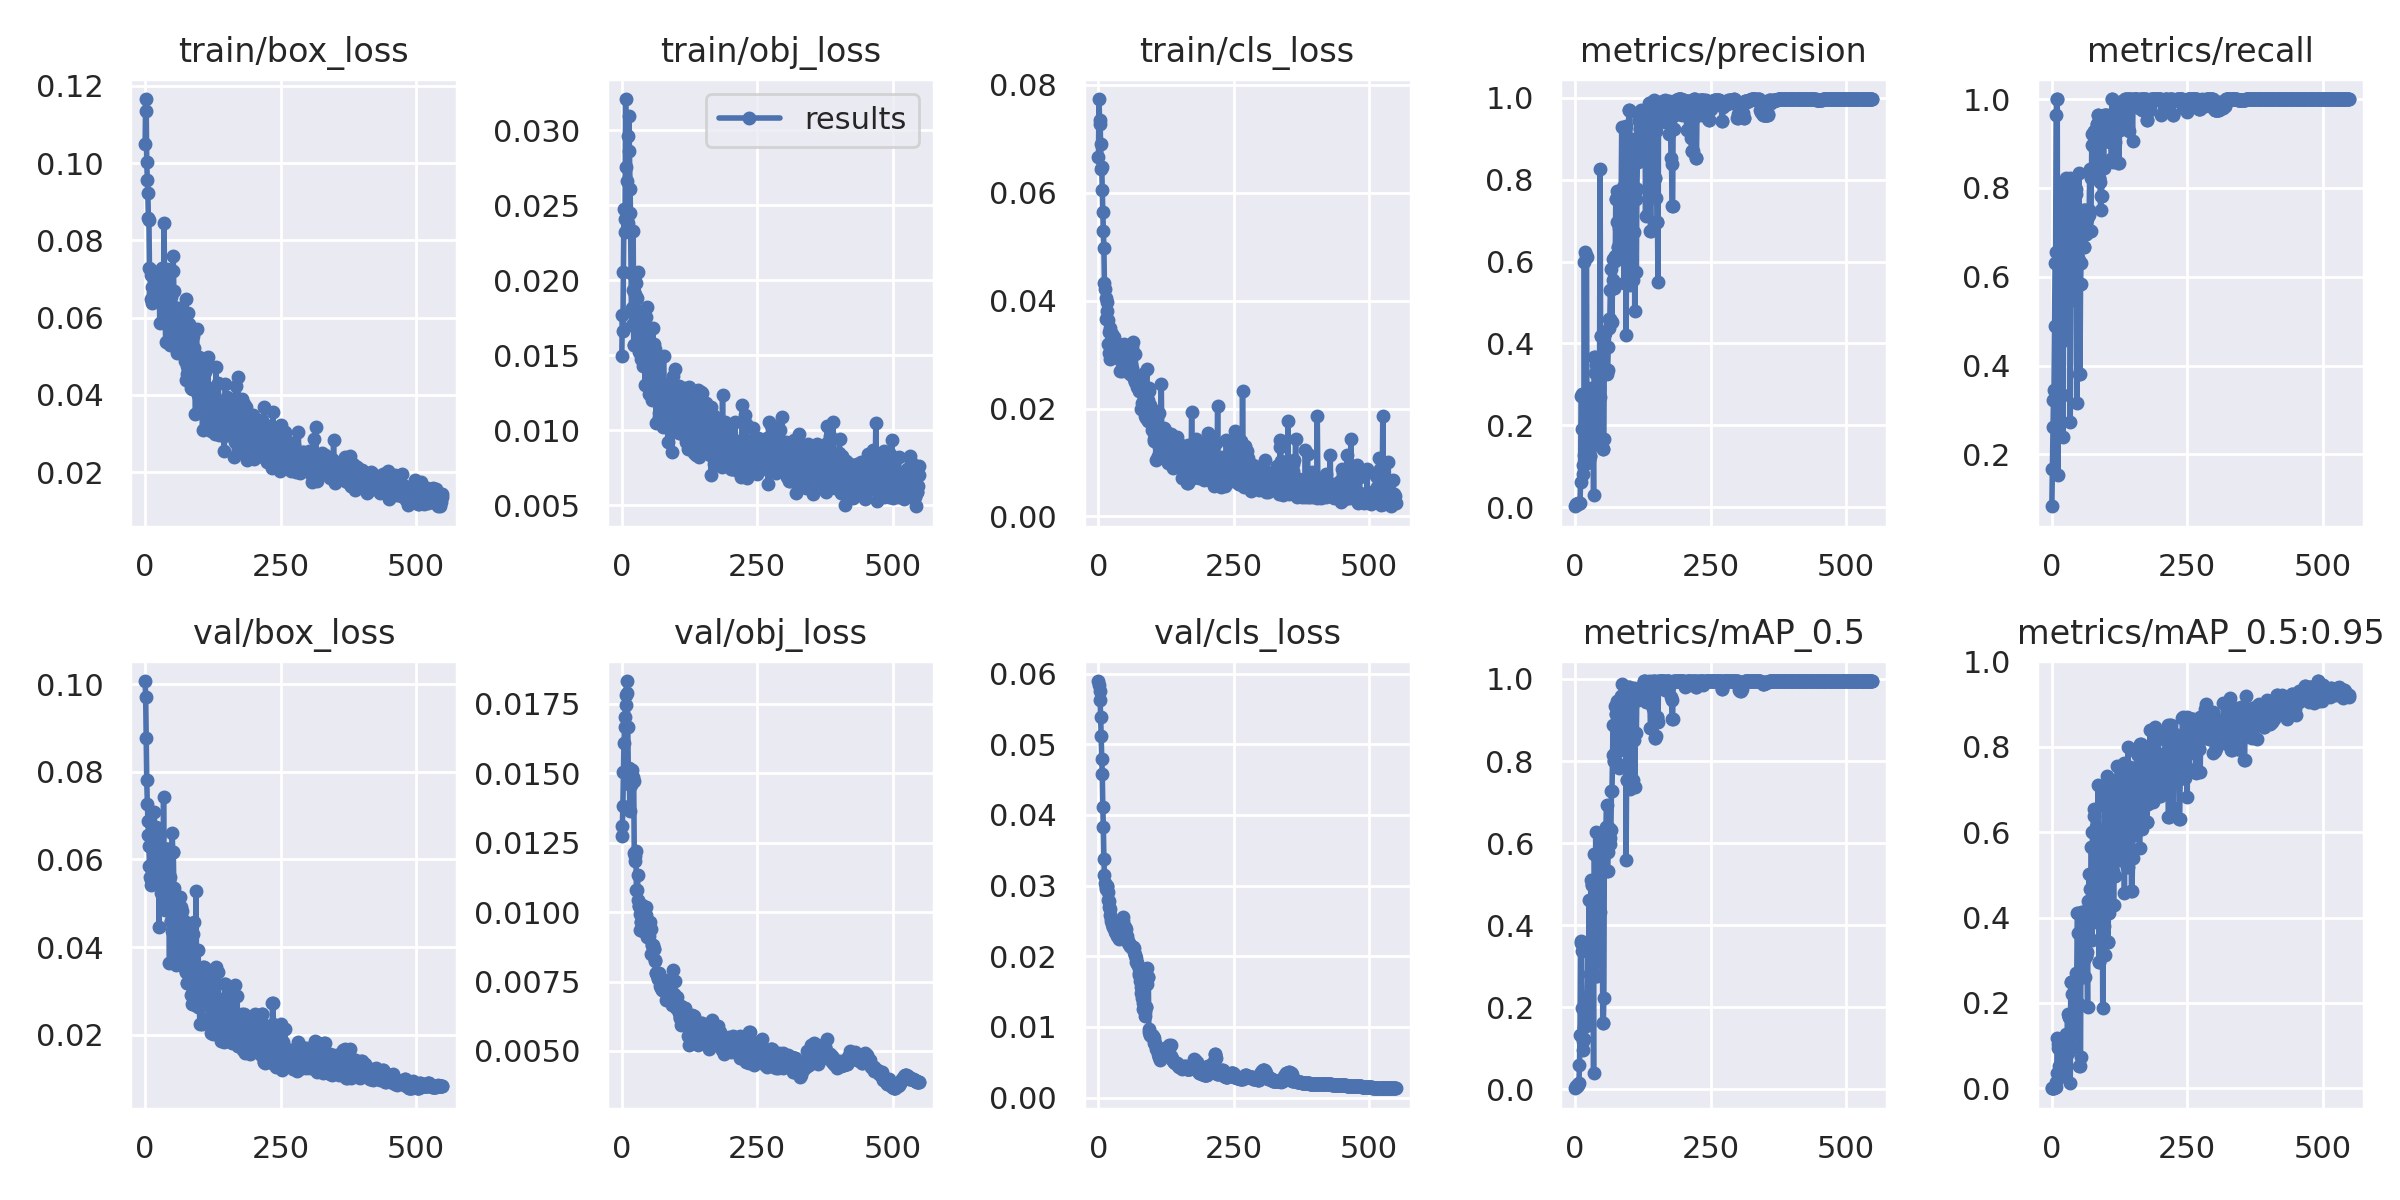

Values plotted in this chart, from the file beside it:
epoch, train/box_loss, train/obj_loss, train/cls_loss, metrics/precision, metrics/recall, metrics/mAP_0.5, metrics/mAP_0.5:0.95, val/box_loss, val/obj_loss, val/cls_loss, x/lr0, x/lr1, x/lr2
0, 0.105, 0.01492, 0.06671, 0.00242, 0.08333, 0.002075, 0.0002901, 0.1007, 0.01273, 0.05894, 0.0982, 0.0002, 0.0002
1, 0.1166, 0.01771, 0.07739, 0.004496, 0.1667, 0.004374, 0.0005825, 0.09701, 0.01309, 0.05844, 0.0955, 0.0004991, 0.0004991
2, 0.1136, 0.01662, 0.07359, 0.006888, 0.2619, 0.006342, 0.001087, 0.0878, 0.01383, 0.05749, 0.0928, 0.0007971, 0.0007971
3, 0.1002, 0.02051, 0.07284, 0.007715, 0.3214, 0.007983, 0.001113, 0.07803, 0.01503, 0.0562, 0.09009, 0.001094, 0.001094
4, 0.09571, 0.02473, 0.06908, 0.007347, 0.3452, 0.007985, 0.001351, 0.07265, 0.01609, 0.0538, 0.08739, 0.00139, 0.00139
5, 0.09231, 0.02323, 0.06445, 0.009007, 0.4881, 0.008877, 0.002141, 0.06865, 0.01665, 0.05117, 0.08468, 0.001685, 0.001685
6, 0.08584, 0.0241, 0.06482, 0.01045, 0.631, 0.01123, 0.003055, 0.06559, 0.01703, 0.04796, 0.08198, 0.001978, 0.001978
7, 0.08539, 0.03208, 0.06045, 0.01017, 0.6548, 0.01598, 0.004236, 0.06308, 0.01746, 0.04582, 0.07927, 0.002271, 0.002271
8, 0.07276, 0.02756, 0.05635, 0.01154, 0.9643, 0.05773, 0.01584, 0.05858, 0.01783, 0.04111, 0.07656, 0.002563, 0.002563
9, 0.07257, 0.02413, 0.05294, 0.01049, 1, 0.1321, 0.03601, 0.05592, 0.01832, 0.03827, 0.07385, 0.002853, 0.002853
10, 0.07109, 0.0266, 0.04979, 0.06227, 1, 0.3574, 0.1191, 0.05409, 0.0179, 0.03376, 0.07114, 0.003142, 0.003142
11, 0.06481, 0.02381, 0.04321, 0.2713, 0.1548, 0.361, 0.1043, 0.05539, 0.01667, 0.03154, 0.06843, 0.003431, 0.003431
12, 0.06803, 0.02961, 0.0421, 0.2758, 0.6548, 0.3366, 0.09422, 0.05744, 0.01508, 0.0304, 0.06572, 0.003718, 0.003718
13, 0.06367, 0.03092, 0.0405, 0.1915, 0.5595, 0.1988, 0.05355, 0.05575, 0.01518, 0.02987, 0.063, 0.004004, 0.004004
14, 0.07058, 0.02864, 0.03652, 0.08156, 0.4643, 0.09593, 0.02714, 0.05942, 0.0146, 0.02948, 0.06029, 0.004289, 0.004289
15, 0.06649, 0.02611, 0.03984, 0.1034, 0.7738, 0.1171, 0.02796, 0.06634, 0.01364, 0.03, 0.05757, 0.004573, 0.004573
16, 0.06982, 0.02451, 0.03807, 0.1275, 0.6548, 0.1503, 0.04621, 0.06629, 0.01476, 0.03, 0.05486, 0.004856, 0.004856
17, 0.06562, 0.02046, 0.03635, 0.5981, 0.4524, 0.1215, 0.02914, 0.07093, 0.01458, 0.02903, 0.05214, 0.005138, 0.005138
18, 0.06633, 0.01704, 0.0319, 0.1629, 0.8095, 0.2154, 0.06615, 0.06036, 0.01512, 0.02803, 0.04942, 0.005419, 0.005419
19, 0.0693, 0.01818, 0.03424, 0.6229, 0.5, 0.1975, 0.06642, 0.06384, 0.01482, 0.02787, 0.0467, 0.005698, 0.005698
20, 0.06785, 0.01934, 0.03034, 0.6171, 0.3333, 0.2222, 0.07877, 0.06735, 0.01473, 0.02691, 0.04398, 0.005977, 0.005977
21, 0.06989, 0.02325, 0.03497, 0.6121, 0.2381, 0.1687, 0.03985, 0.06096, 0.01486, 0.02665, 0.04125, 0.006254, 0.006254
22, 0.06621, 0.01567, 0.0292, 0.1083, 0.8095, 0.1653, 0.04787, 0.06475, 0.01472, 0.02589, 0.03853, 0.006531, 0.006531
23, 0.06403, 0.01571, 0.03224, 0.1906, 0.7143, 0.2272, 0.08586, 0.05813, 0.01212, 0.0254, 0.03581, 0.006806, 0.006806
24, 0.0678, 0.01905, 0.03186, 0.263, 0.6548, 0.3546, 0.1076, 0.05717, 0.01203, 0.02499, 0.03308, 0.00708, 0.00708
25, 0.0663, 0.02025, 0.03377, 0.116, 0.4762, 0.157, 0.06155, 0.06512, 0.01183, 0.0245, 0.03035, 0.007353, 0.007353
26, 0.06906, 0.01981, 0.03309, 0.1723, 0.8214, 0.4602, 0.1283, 0.04463, 0.01219, 0.02407, 0.02763, 0.007626, 0.007626
27, 0.05871, 0.01798, 0.03282, 0.1247, 0.7143, 0.2801, 0.1021, 0.05878, 0.01078, 0.02418, 0.0249, 0.007897, 0.007897
28, 0.06488, 0.01881, 0.03051, 0.1247, 0.7143, 0.2801, 0.1021, 0.05878, 0.01078, 0.02418, 0.02217, 0.008167, 0.008167
29, 0.06491, 0.01622, 0.0333, 0.2922, 0.7143, 0.5109, 0.174, 0.05236, 0.01135, 0.02404, 0.01944, 0.008435, 0.008435
30, 0.06974, 0.02057, 0.03191, 0.1902, 0.5833, 0.337, 0.08204, 0.06053, 0.01044, 0.02371, 0.0167, 0.008703, 0.008703
31, 0.07285, 0.01721, 0.02951, 0.216, 0.7143, 0.4984, 0.1677, 0.05688, 0.01021, 0.02346, 0.01397, 0.00897, 0.00897
32, 0.0726, 0.01519, 0.03108, 0.216, 0.7143, 0.4984, 0.1677, 0.05688, 0.01021, 0.02346, 0.01124, 0.009236, 0.009236
33, 0.06302, 0.01667, 0.03021, 0.2257, 0.8214, 0.3726, 0.1319, 0.05301, 0.009932, 0.02326, 0.009406, 0.009406, 0.009406
34, 0.06821, 0.01574, 0.03126, 0.02975, 0.2738, 0.03908, 0.01151, 0.07422, 0.009342, 0.02337, 0.009406, 0.009406, 0.009406
35, 0.08456, 0.01474, 0.02998, 0.3669, 0.5476, 0.5724, 0.2485, 0.05787, 0.009655, 0.02293, 0.009388, 0.009388, 0.009388
36, 0.06494, 0.01788, 0.03199, 0.3669, 0.5476, 0.5724, 0.2485, 0.05787, 0.009655, 0.02293, 0.00937, 0.00937, 0.00937
37, 0.05922, 0.01716, 0.03029, 0.3267, 0.75, 0.4176, 0.1419, 0.04844, 0.01024, 0.0226, 0.009352, 0.009352, 0.009352
38, 0.05374, 0.01728, 0.02992, 0.3486, 0.7371, 0.6269, 0.2203, 0.0527, 0.009364, 0.02248, 0.009334, 0.009334, 0.009334
39, 0.06624, 0.01762, 0.03047, 0.1557, 0.7143, 0.2762, 0.09796, 0.06244, 0.009312, 0.02304, 0.009316, 0.009316, 0.009316
40, 0.07258, 0.01427, 0.02688, 0.1557, 0.7143, 0.2762, 0.09796, 0.06244, 0.009312, 0.02304, 0.009298, 0.009298, 0.009298
41, 0.06661, 0.01665, 0.03057, 0.2041, 0.6429, 0.3364, 0.1557, 0.04921, 0.009961, 0.02371, 0.00928, 0.00928, 0.00928
42, 0.06872, 0.01683, 0.02887, 0.2349, 0.7262, 0.4103, 0.1439, 0.06237, 0.009624, 0.02418, 0.009262, 0.009262, 0.009262
43, 0.06498, 0.01299, 0.0269, 0.2917, 0.7976, 0.4714, 0.1886, 0.04957, 0.009906, 0.02402, 0.009244, 0.009244, 0.009244
44, 0.06458, 0.01594, 0.03004, 0.2917, 0.7976, 0.4714, 0.1886, 0.04957, 0.009906, 0.02402, 0.009226, 0.009226, 0.009226
45, 0.05389, 0.01752, 0.03016, 0.2689, 0.7857, 0.5365, 0.27, 0.03628, 0.01017, 0.025, 0.009208, 0.009208, 0.009208
46, 0.05303, 0.01819, 0.03171, 0.8273, 0.3162, 0.432, 0.252, 0.05598, 0.00912, 0.02552, 0.00919, 0.00919, 0.00919
47, 0.06542, 0.01577, 0.03033, 0.4191, 0.6429, 0.6207, 0.4101, 0.04593, 0.009229, 0.02398, 0.009172, 0.009172, 0.009172
48, 0.05905, 0.01427, 0.03203, 0.4191, 0.6429, 0.6207, 0.4101, 0.04593, 0.009229, 0.02398, 0.009154, 0.009154, 0.009154
49, 0.05468, 0.0141, 0.0285, 0.3483, 0.6429, 0.5645, 0.3641, 0.04377, 0.009449, 0.02413, 0.009136, 0.009136, 0.009136
50, 0.06261, 0.01456, 0.02993, 0.3245, 0.8333, 0.5565, 0.1974, 0.06602, 0.009148, 0.02381, 0.009118, 0.009118, 0.009118
51, 0.07211, 0.0124, 0.02913, 0.1419, 0.381, 0.1606, 0.05258, 0.06173, 0.009661, 0.02283, 0.0091, 0.0091, 0.0091
52, 0.07589, 0.01511, 0.02855, 0.1419, 0.381, 0.1606, 0.05258, 0.06173, 0.009661, 0.02283, 0.009082, 0.009082, 0.009082
53, 0.06692, 0.01386, 0.02989, 0.1658, 0.5833, 0.2217, 0.07393, 0.05354, 0.009384, 0.02225, 0.009064, 0.009064, 0.009064
54, 0.06282, 0.01365, 0.02722, 0.4224, 0.6299, 0.621, 0.4055, 0.04708, 0.008506, 0.02211, 0.009046, 0.009046, 0.009046
55, 0.06245, 0.01322, 0.02701, 0.4262, 0.7143, 0.623, 0.4126, 0.03832, 0.008808, 0.02188, 0.009028, 0.009028, 0.009028
56, 0.05706, 0.01198, 0.03025, 0.4262, 0.7143, 0.623, 0.4126, 0.03832, 0.008808, 0.02188, 0.00901, 0.00901, 0.00901
57, 0.05215, 0.01684, 0.02681, 0.3923, 0.7143, 0.6381, 0.3481, 0.03589, 0.008812, 0.02169, 0.008992, 0.008992, 0.008992
58, 0.05096, 0.01482, 0.02809, 0.3244, 0.75, 0.6931, 0.3779, 0.04257, 0.008745, 0.02146, 0.008974, 0.008974, 0.008974
59, 0.05553, 0.01573, 0.02645, 0.3347, 0.6667, 0.531, 0.3038, 0.04629, 0.008683, 0.02143, 0.008956, 0.008956, 0.008956
... 490 more rows
